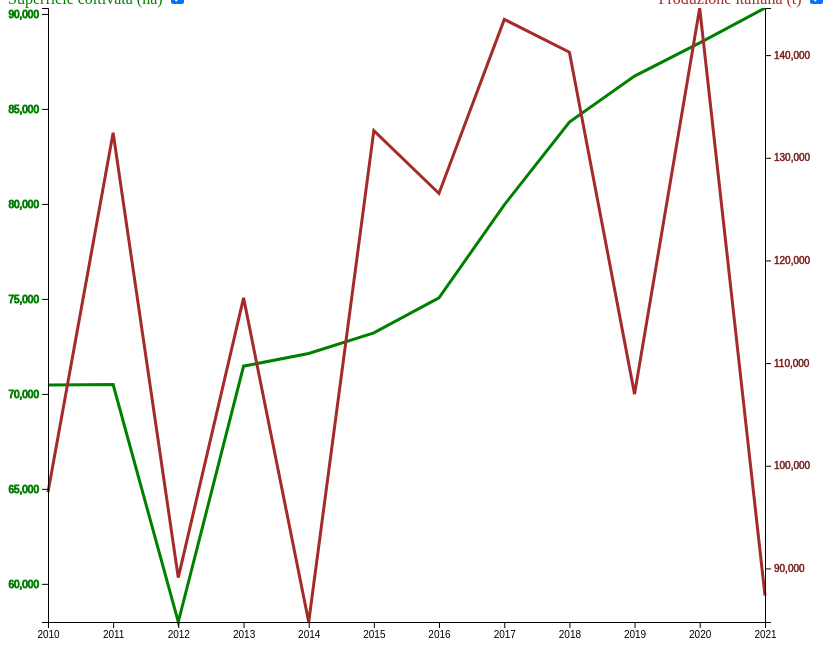
D3 v4 page, settled after 480 driven frames (8 s of simulated time); the page loaded 1 data file(s).


// ── Nocciole-path.js
const grafico = {
    altezza: Math.round(window.innerHeight * 0.8),
    larghezza: Math.round(window.innerWidth * 0.7)
};

d3.csv("ReportNocciola.csv", function (dati) {
    // carico i dati in una variabile
    let dataset = dati;
    // creo una funzione di filtraggio per ottenere solo i valori relativi ad italia
    let filtraItalia = function (d) {
        return d.ITTER107.length == 2;
    };
    // filtro i valori ottenendo solo quelli relativi ad italia per superficie e quintali
    const soloItalia = dataset.filter(filtraItalia);
    console.log(soloItalia);

    // preparo due funzioni per filtrare superficie e quintali
    let filtraQuintali = function (d) { return d.TIPO_DATO5 == "TP_QUIN_EXT" };
    let filtraSuperficie = function (d) { return d.TIPO_DATO5 == "ART" };

    // proviamo ora a dividere dati produzione da dati superficie
    let superficie = soloItalia.filter(filtraSuperficie);
    console.log(superficie);

    let quintali = soloItalia.filter(filtraQuintali);
    console.log(quintali);

    // calcolato il massimo e il minimo degli ettari
    const massimoSuperficie = d3.max(superficie, function (d) { return Number(d.Value) });
    console.log(massimoSuperficie);
    const minimoSuperficie = d3.min(superficie, function (d) { return Number(d.Value) });
    console.log(minimoSuperficie);
    // calcolato il massimo e il minimo dei quintali, che sono stati convertiti in tonnellate
    const massimoQuintali = d3.max(quintali, function (d) { return Number(d.Value) / 10 });
    console.log(massimoQuintali);
    const minimoQuintali = d3.min(quintali, function (d) { return Number(d.Value) / 10 });
    console.log(minimoQuintali);

    // lo spazio occupato dalla legenda dell'asse sinistro, ogni carattere è grande circa 8, dato trovato su internet
    let spazioLegenda = d3.max(superficie, function (d) { return d.Value.length * 8 });
    console.log(spazioLegenda);

    // scala temporale
    scalaTemporale = d3.scaleTime()
        .domain([
            d3.min(superficie, function (d) { return new Date(d.TIME) }),
            d3.max(superficie, function (d) { return new Date(d.TIME) })
        ])
        .range([0, grafico.larghezza]);

    // scala superficie
    scalaSuperficie = d3.scaleLinear()
        .domain([d3.min(superficie, function (d) {
            return d.Value;
        }), d3.max(superficie, function (d) {
            return d.Value;
        })])
        .range([grafico.altezza, 0]);

    // definire linea superficie
    let lineaSuperficie = d3.line()
        .x(function (d) { return scalaTemporale(new Date(d.TIME)) })
        .y(function (d) { return scalaSuperficie(d.Value) });

    // scala tonnellate
    scalaQuintali = d3.scaleLinear()
        .domain([minimoQuintali, massimoQuintali])
        .range([grafico.altezza, 0]);

    // definire linea quintali (dividendo per 10 ogni valore (d.Value) si convertono quintali in tonnellate)
    let lineaTonnellate = d3.line()
        .x(function (d) { return scalaTemporale(new Date(d.TIME)) })
        .y(function (d) { return scalaQuintali(d.Value / 10) });


    // svg che conterrà le linee, gli assi e quindi tutto il grafico
    let svg = d3.select("body")
        .append("svg")
        .attr("width", window.innerWidth)
        .attr("height", window.innerHeight);

    // creare linea superficie
    svg.append("path")
        .datum(superficie)
        .attr("transform", `translate(${spazioLegenda},0)`)
        .attr("class", "classeLineaSuperficie")
        .attr("d", lineaSuperficie);

    // creare linea tonnellate
    svg.append("path")
        .datum(quintali)
        .attr("transform", `translate(${spazioLegenda},0)`)
        .attr("class", "classeLineaQuintali")
        .attr("d", lineaTonnellate);


    // asse temporale o asse delle ascisse
    let asseTemporale = d3.axisBottom()
        .scale(scalaTemporale);

    svg.append("g")
        .attr("transform", `translate( ${spazioLegenda}, ${grafico.altezza})`)
        .attr("class", "asseTemporale")
        .call(asseTemporale);

    // asse delle ordinate sinistro, della superficie in ettari
    let asseOrdinateSuperficie = d3.axisLeft()
        .scale(scalaSuperficie)
        .ticks(5);

    svg.append("g")
        .attr("transform", `translate(${spazioLegenda},0)`)
        .classed("asseSuperficie","true")
        .call(asseOrdinateSuperficie);

    // asse delle ordinate destro, della produzione in tonnellate
    let asseOrdinateQuintali = d3.axisRight()
        .scale(scalaQuintali)
        .ticks(5);

    svg.append("g")
        .attr("transform", `translate(${grafico.larghezza + spazioLegenda},0)`)
        .classed("asseQuintali","true")
        .call(asseOrdinateQuintali);


});



// azione interattiva che permette di disattivare una delle due linee o entrambe
d3.select(`#quintali`).on("click", function () {
    if (this.checked) d3.selectAll(`.classeLineaQuintali`).attr(`style`, `display: block`)
    else d3.selectAll(`.classeLineaQuintali`).attr(`style`, `display: none`)
});

d3.select(`#superficie`).on("click", function () {
    if (this.checked) d3.selectAll(`.classeLineaSuperficie`).attr(`style`, `display: block`)
    else d3.selectAll(`.classeLineaSuperficie`).attr(`style`, `display: none`)
});

### data: ReportNocciola.csv
?"ITTER107", Territorio, TIPO_DATO5, Tipo dato, AGRI_MADRE, Tipo di coltivazione, TIME, Seleziona periodo, Value, Flag Codes, Flags
ITD3, Veneto, TP_QUIN_EXT, produzione totale - quintali, HAZEL, nocciola, 2010, 2010, 222, , 
ITD3, Veneto, TP_QUIN_EXT, produzione totale - quintali, HAZEL, nocciola, 2011, 2011, 236, , 
ITD3, Veneto, TP_QUIN_EXT, produzione totale - quintali, HAZEL, nocciola, 2012, 2012, 275, , 
ITD3, Veneto, TP_QUIN_EXT, produzione totale - quintali, HAZEL, nocciola, 2013, 2013, 480, , 
ITD3, Veneto, TP_QUIN_EXT, produzione totale - quintali, HAZEL, nocciola, 2014, 2014, 180, , 
ITD3, Veneto, TP_QUIN_EXT, produzione totale - quintali, HAZEL, nocciola, 2015, 2015, 204, , 
ITD3, Veneto, TP_QUIN_EXT, produzione totale - quintali, HAZEL, nocciola, 2016, 2016, 435, , 
ITD3, Veneto, TP_QUIN_EXT, produzione totale - quintali, HAZEL, nocciola, 2017, 2017, 2065, , 
ITD3, Veneto, TP_QUIN_EXT, produzione totale - quintali, HAZEL, nocciola, 2018, 2018, 6132, , 
ITD3, Veneto, TP_QUIN_EXT, produzione totale - quintali, HAZEL, nocciola, 2019, 2019, 4162, , 
ITD3, Veneto, TP_QUIN_EXT, produzione totale - quintali, HAZEL, nocciola, 2020, 2020, 14470, , 
ITD3, Veneto, TP_QUIN_EXT, produzione totale - quintali, HAZEL, nocciola, 2021, 2021, 13518, , 
ITG1, Sicilia, TP_QUIN_EXT, produzione totale - quintali, HAZEL, nocciola, 2010, 2010, 134500, , 
ITG1, Sicilia, TP_QUIN_EXT, produzione totale - quintali, HAZEL, nocciola, 2011, 2011, 135800, , 
ITG1, Sicilia, TP_QUIN_EXT, produzione totale - quintali, HAZEL, nocciola, 2012, 2012, 122300, , 
ITG1, Sicilia, TP_QUIN_EXT, produzione totale - quintali, HAZEL, nocciola, 2013, 2013, 123020, , 
ITG1, Sicilia, TP_QUIN_EXT, produzione totale - quintali, HAZEL, nocciola, 2014, 2014, 112920, , 
ITG1, Sicilia, TP_QUIN_EXT, produzione totale - quintali, HAZEL, nocciola, 2015, 2015, 131070, , 
ITG1, Sicilia, TP_QUIN_EXT, produzione totale - quintali, HAZEL, nocciola, 2016, 2016, 122120, , 
ITG1, Sicilia, TP_QUIN_EXT, produzione totale - quintali, HAZEL, nocciola, 2017, 2017, 122120, , 
ITG1, Sicilia, TP_QUIN_EXT, produzione totale - quintali, HAZEL, nocciola, 2018, 2018, 131920, , 
ITG1, Sicilia, TP_QUIN_EXT, produzione totale - quintali, HAZEL, nocciola, 2019, 2019, 43360, , 
ITG1, Sicilia, TP_QUIN_EXT, produzione totale - quintali, HAZEL, nocciola, 2020, 2020, 181778, , 
ITG1, Sicilia, TP_QUIN_EXT, produzione totale - quintali, HAZEL, nocciola, 2021, 2021, 16710, , 
ITE4, Lazio, TP_QUIN_EXT, produzione totale - quintali, HAZEL, nocciola, 2010, 2010, 294398, , 
ITE4, Lazio, TP_QUIN_EXT, produzione totale - quintali, HAZEL, nocciola, 2011, 2011, 505604, , 
ITE4, Lazio, TP_QUIN_EXT, produzione totale - quintali, HAZEL, nocciola, 2012, 2012, 306285, , 
ITE4, Lazio, TP_QUIN_EXT, produzione totale - quintali, HAZEL, nocciola, 2013, 2013, 394386, , 
ITE4, Lazio, TP_QUIN_EXT, produzione totale - quintali, HAZEL, nocciola, 2014, 2014, 199885, , 
ITE4, Lazio, TP_QUIN_EXT, produzione totale - quintali, HAZEL, nocciola, 2015, 2015, 457800, , 
ITE4, Lazio, TP_QUIN_EXT, produzione totale - quintali, HAZEL, nocciola, 2016, 2016, 378865, , 
ITE4, Lazio, TP_QUIN_EXT, produzione totale - quintali, HAZEL, nocciola, 2017, 2017, 574275, , 
ITE4, Lazio, TP_QUIN_EXT, produzione totale - quintali, HAZEL, nocciola, 2018, 2018, 478400, , 
ITE4, Lazio, TP_QUIN_EXT, produzione totale - quintali, HAZEL, nocciola, 2019, 2019, 323750, , 
ITE4, Lazio, TP_QUIN_EXT, produzione totale - quintali, HAZEL, nocciola, 2020, 2020, 357620, , 
ITE4, Lazio, TP_QUIN_EXT, produzione totale - quintali, HAZEL, nocciola, 2021, 2021, 266495, , 
ITF2, Molise, ART, superficie totale - ettari, HAZEL, nocciola, 2010, 2010, 196, , 
ITF2, Molise, ART, superficie totale - ettari, HAZEL, nocciola, 2011, 2011, 196, , 
ITF2, Molise, ART, superficie totale - ettari, HAZEL, nocciola, 2012, 2012, 195, , 
ITF2, Molise, ART, superficie totale - ettari, HAZEL, nocciola, 2013, 2013, 195, , 
ITF2, Molise, ART, superficie totale - ettari, HAZEL, nocciola, 2014, 2014, 195, , 
ITF2, Molise, ART, superficie totale - ettari, HAZEL, nocciola, 2015, 2015, 195, , 
ITF2, Molise, ART, superficie totale - ettari, HAZEL, nocciola, 2016, 2016, 195, , 
ITF2, Molise, ART, superficie totale - ettari, HAZEL, nocciola, 2017, 2017, 190, , 
ITF2, Molise, ART, superficie totale - ettari, HAZEL, nocciola, 2018, 2018, 85, , 
ITF2, Molise, ART, superficie totale - ettari, HAZEL, nocciola, 2019, 2019, 75, , 
ITF2, Molise, ART, superficie totale - ettari, HAZEL, nocciola, 2020, 2020, 75, , 
ITF2, Molise, ART, superficie totale - ettari, HAZEL, nocciola, 2021, 2021, 75, , 
ITE3, Marche, TP_QUIN_EXT, produzione totale - quintali, HAZEL, nocciola, 2010, 2010, 450, , 
ITE3, Marche, TP_QUIN_EXT, produzione totale - quintali, HAZEL, nocciola, 2011, 2011, 620, , 
ITE3, Marche, TP_QUIN_EXT, produzione totale - quintali, HAZEL, nocciola, 2012, 2012, 289, , 
ITE3, Marche, TP_QUIN_EXT, produzione totale - quintali, HAZEL, nocciola, 2013, 2013, 525, , 
ITE3, Marche, TP_QUIN_EXT, produzione totale - quintali, HAZEL, nocciola, 2014, 2014, 450, , 
ITE3, Marche, TP_QUIN_EXT, produzione totale - quintali, HAZEL, nocciola, 2015, 2015, 270, , 
ITE3, Marche, TP_QUIN_EXT, produzione totale - quintali, HAZEL, nocciola, 2016, 2016, 280, , 
ITE3, Marche, TP_QUIN_EXT, produzione totale - quintali, HAZEL, nocciola, 2017, 2017, 331, , 
ITE3, Marche, TP_QUIN_EXT, produzione totale - quintali, HAZEL, nocciola, 2018, 2018, 294, , 
ITE3, Marche, TP_QUIN_EXT, produzione totale - quintali, HAZEL, nocciola, 2019, 2019, 240, , 
ITE3, Marche, TP_QUIN_EXT, produzione totale - quintali, HAZEL, nocciola, 2020, 2020, 240, , 
ITE3, Marche, TP_QUIN_EXT, produzione totale - quintali, HAZEL, nocciola, 2021, 2021, 240, , 
... 430 more rows